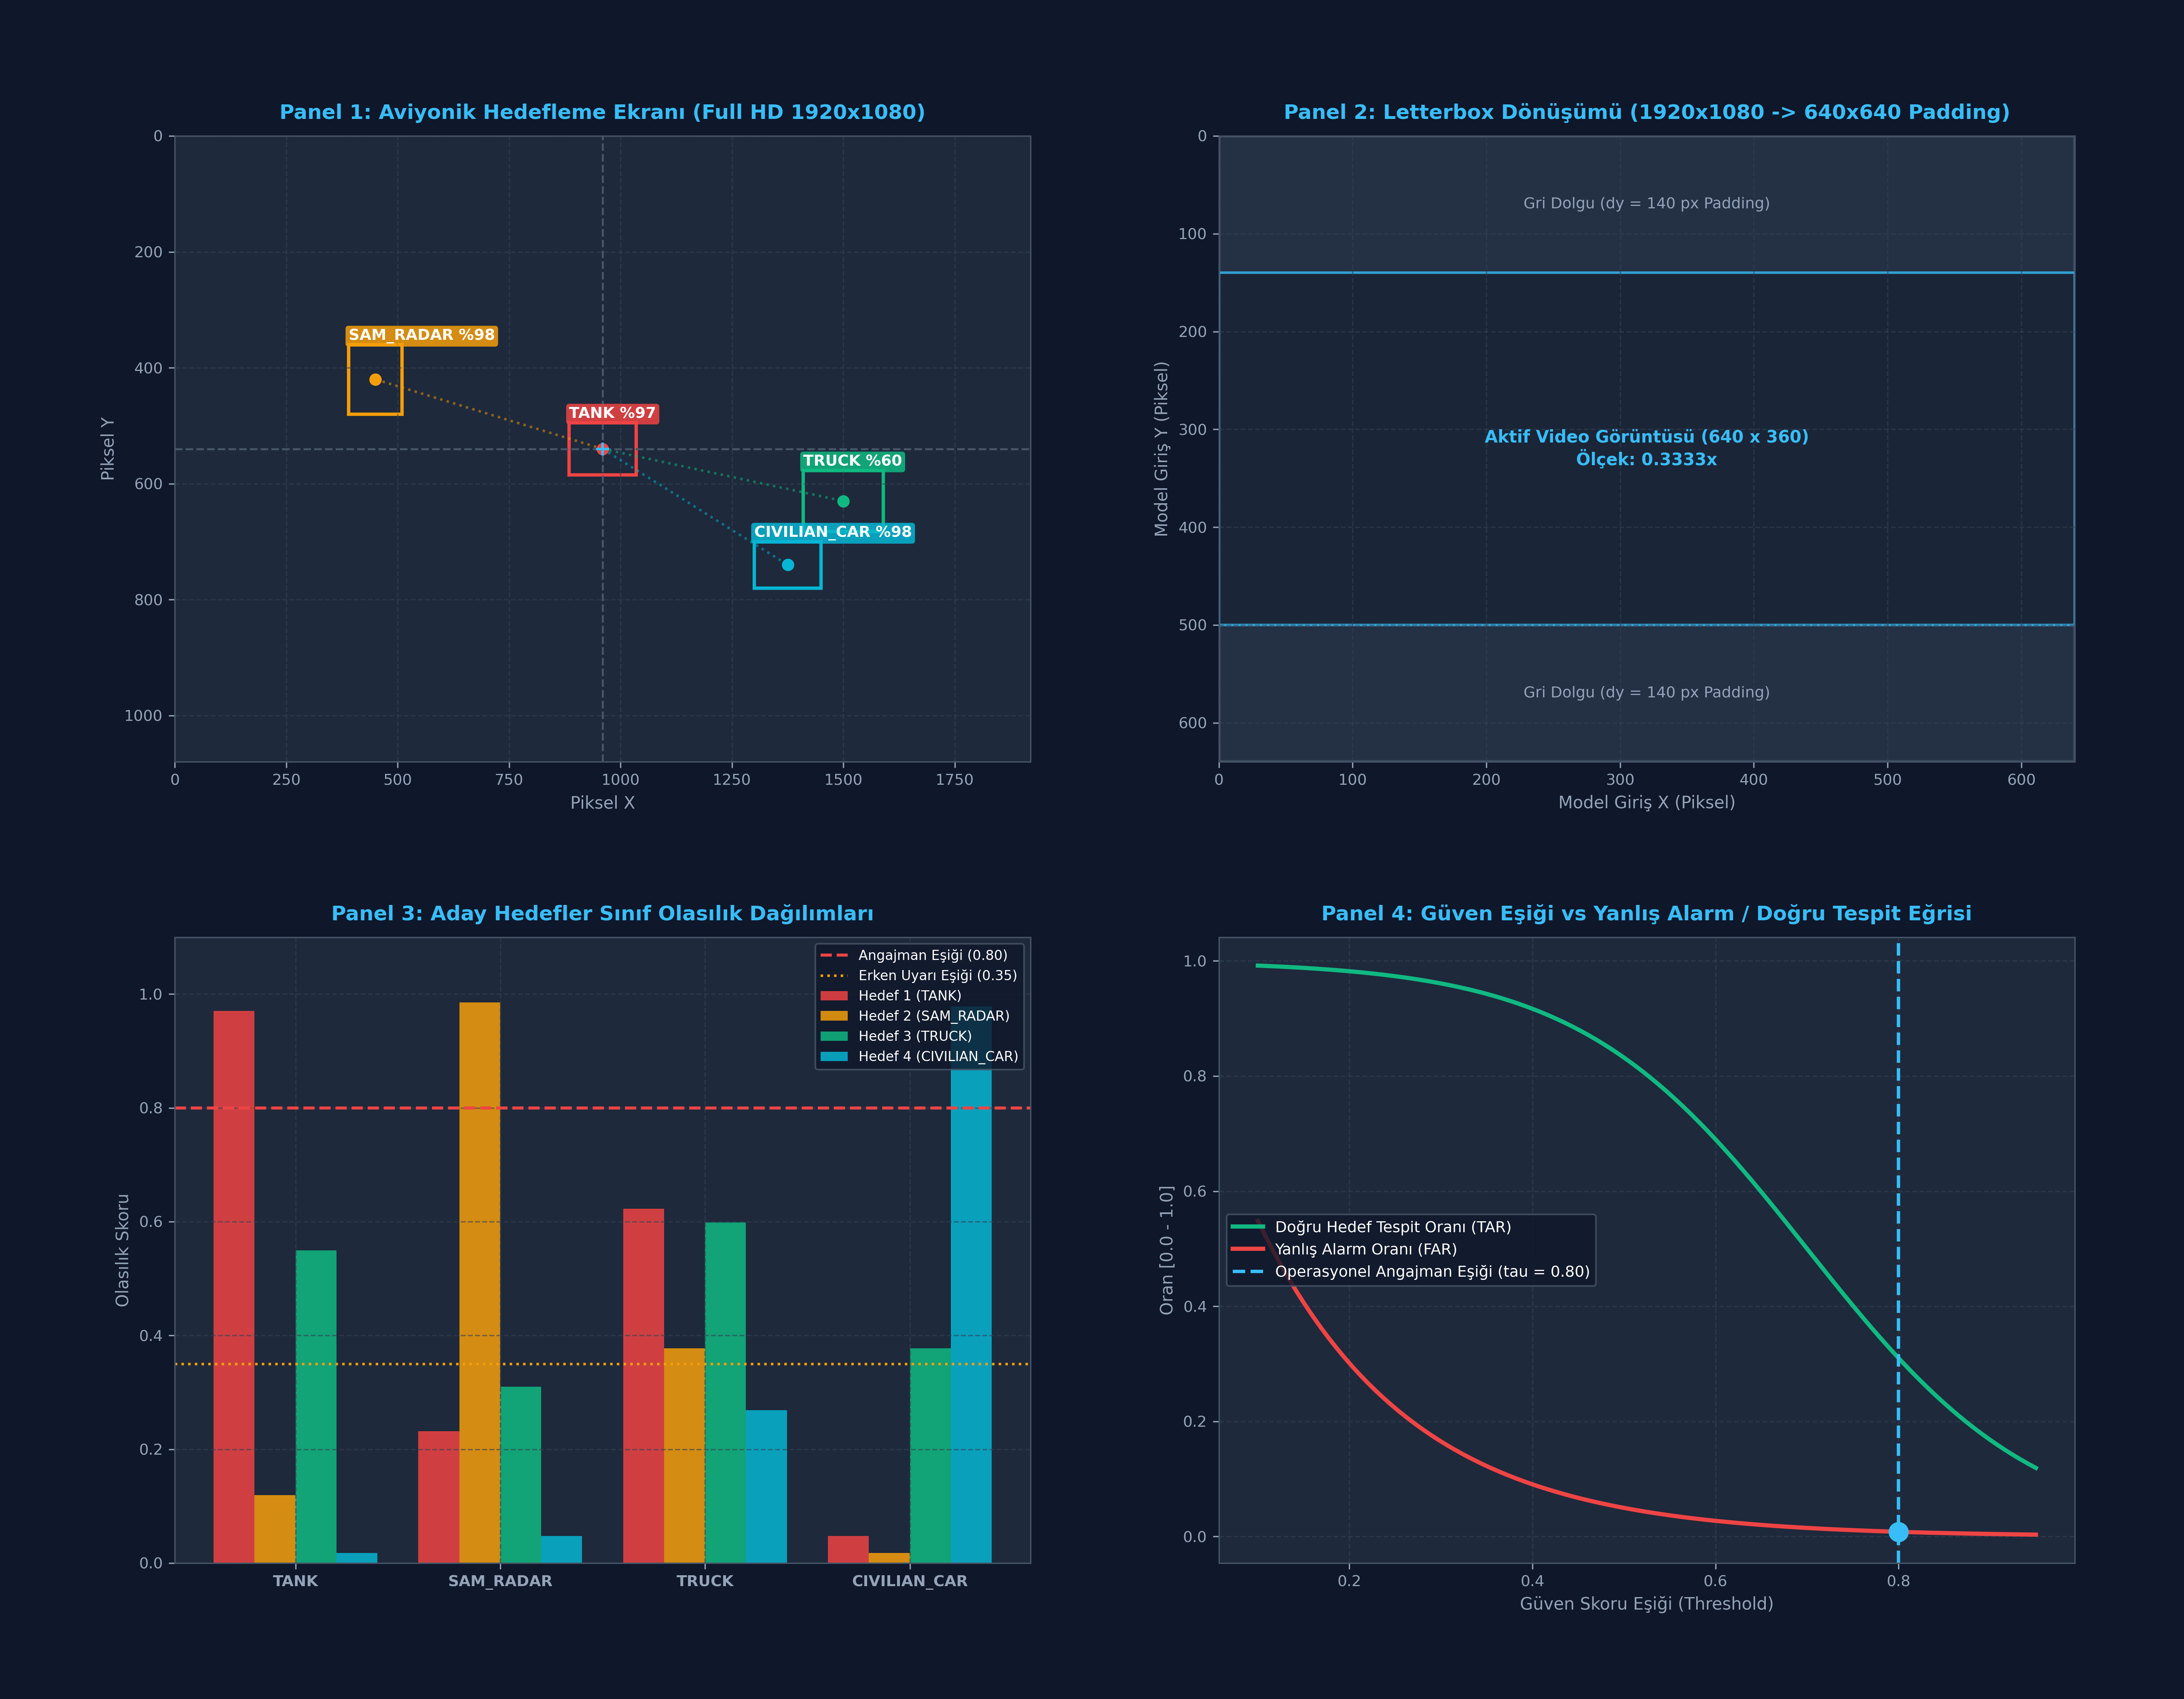

The Python source for this figure:
"""
ÖZEL LİSANS — TÜM HAKLAR SAKLIDIR

Telif Hakkı (c) 2026 Seydi Eryılmaz (@seydivakkas)

Bu yazılım ve ilgili tüm dosyalar ("Yazılım") yalnızca görüntüleme ve eğitim
amaçlı olarak paylaşılmıştır.

YASAKLAR:
  1. Kopyalanamaz, çoğaltılamaz, dağıtılamaz veya yeniden yayınlanamaz.
  2. Ticari veya ticari olmayan hiçbir projede kullanılamaz, değiştirilemez.
  3. Alt lisanslanamaz, satılamaz veya devredilemez.
  4. Tersine mühendislik yapılamaz.

İZİN VERİLEN KULLANIM:
  - GitHub üzerinde görüntüleme ve okuma.
  - Kişisel öğrenim amacıyla kodu inceleme (kopyalamadan).

YAZARIN AÇIK YAZILI İZNİ OLMAKSIZIN HİÇBİR KULLANIM HAKKI TANINMAZ.
İzin talepleri için: GitHub @seydivakkas
"""

# Kod 1: Ham Tensör Çözümleme (Post-Processing) ve Letterbox Ters İzdüşüm Motoru
# DO-178C Uyumlu Vektörel Kutu Dönüşümü, Unpadding ve Sınır Kırpma

import numpy as np

def xywh_to_xyxy(boxes_xywh: np.ndarray) -> np.ndarray:
    """[N, 4] boyutundaki (xc, yc, w, h) kutularini (x1, y1, x2, y2) formatina donusturur."""
    xc = boxes_xywh[:, 0]
    yc = boxes_xywh[:, 1]
    w  = boxes_xywh[:, 2]
    h  = boxes_xywh[:, 3]
    
    x1 = xc - w / 2.0
    y1 = yc - h / 2.0
    x2 = xc + w / 2.0
    y2 = yc + h / 2.0
    
    return np.column_stack([x1, y1, x2, y2])

def unpad_and_scale_boxes(boxes_xyxy: np.ndarray, orig_shape: tuple, net_shape: tuple) -> np.ndarray:
    """Model uzayindaki (640x640) kutulari orijinal kamera uzayina (1920x1080) ters izdusurur."""
    W_orig, H_orig = orig_shape
    W_net, H_net = net_shape
    
    # Olcek ve Dolgu Hesaplama
    scale = min(W_net / W_orig, H_net / H_orig)
    dx = (W_net - scale * W_orig) / 2.0
    dy = (H_net - scale * H_orig) / 2.0
    
    unpadded = boxes_xyxy.copy()
    # x koordinatlari
    unpadded[:, 0] = (unpadded[:, 0] - dx) / scale
    unpadded[:, 2] = (unpadded[:, 2] - dx) / scale
    # y koordinatlari
    unpadded[:, 1] = (unpadded[:, 1] - dy) / scale
    unpadded[:, 3] = (unpadded[:, 3] - dy) / scale
    
    # Sınır Kırpma (Clipping) - Goruntu disina tasma kalkanı
    unpadded[:, 0] = np.clip(unpadded[:, 0], 0, W_orig)
    unpadded[:, 2] = np.clip(unpadded[:, 2], 0, W_orig)
    unpadded[:, 1] = np.clip(unpadded[:, 1], 0, H_orig)
    unpadded[:, 3] = np.clip(unpadded[:, 3], 0, H_orig)
    
    return unpadded

# 1. Sentetik Model Çıkış Tensörü Simülasyonu (YOLOv8 Biçimi: [1, 4+K, N])
# 4 Koordinat (xc, yc, w, h) + 4 Askeri Sınıf (Tank, SAM, Kamyon, Sivil Araç)
# 640x640 Model Uzayında 5 Aday Kutu
np.random.seed(42)
orig_dim = (1920, 1080)
net_dim  = (640, 640)

# 3 Adet Gerçekçi Askeri Hedef (xc, yc, w, h model uzayinda, y dolgusu dy=140px civarinda)
# Hedef 1: Model merkezinde Tank (xc=320, yc=320, w=50, h=30)
# Hedef 2: Sol tarafta SAM Bataryası (xc=150, yc=280, w=40, h=40)
# Hedef 3: Sağ tarafta Lojistik Kamyon (xc=500, yc=350, w=60, h=35)
boxes_model_xywh = np.array([
    [320.0, 320.0, 50.0, 30.0],
    [150.0, 280.0, 40.0, 40.0],
    [500.0, 350.0, 60.0, 35.0]
], dtype=np.float32)

# 2. XYWH -> XYXY Dönüşümü
boxes_model_xyxy = xywh_to_xyxy(boxes_model_xywh)

# 3. Unpadding ile 1920x1080 Orijinal Kamera Uzayına Dönüşüm
boxes_camera_xyxy = unpad_and_scale_boxes(boxes_model_xyxy, orig_dim, net_dim)

# Doğrulama Assert'leri
for i in range(len(boxes_camera_xyxy)):
    x1, y1, x2, y2 = boxes_camera_xyxy[i]
    assert 0 <= x1 < x2 <= 1920, f"X siniri ihlali: {x1}, {x2}"
    assert 0 <= y1 < y2 <= 1080, f"Y siniri ihlali: {y1}, {y2}"

print("[PASS] Kod 1: Ham Tensör Çözümleme ve Unpadding Motoru Başarıyla Doğrulandı.")
print(f"  - Model Giriş Çözünürlüğü       : {net_dim[0]}x{net_dim[1]}")
print(f"  - Orijinal Kamera Çözünürlüğü   : {orig_dim[0]}x{orig_dim[1]}")
print(f"  - Hesaplanmış Letterbox Ölçeği  : {min(640/1920, 640/1080):.4f}")
print(f"  - Dikey Dolgu (dy Padding)      : {(640 - (640/1920)*1080)/2:.1f} piksel")
for i, name in enumerate(["Tank Gövdesi", "Hava Savunma", "Lojistik Kamyon"]):
    bx = boxes_camera_xyxy[i]
    w_cam = bx[2] - bx[0]
    h_cam = bx[3] - bx[1]
    print(f"  - Hedef {i+1} ({name:14s}): x1={bx[0]:6.1f}, y1={bx[1]:6.1f}, x2={bx[2]:6.1f}, y2={bx[3]:6.1f} | Boyut={w_cam:.0f}x{h_cam:.0f}px")

# Kod 2: Sınıf Olasılıkları, Güven Eşikleme ve Askeri ROE Doğrulama Laboratuvarı

CLASS_NAMES = ["TANK", "SAM_RADAR", "TRUCK", "CIVILIAN_CAR"]

# 4 Aday Tespit için Ham Sınıf Logitleri (Ham Model Çıktıları)
# Aday 1: Net Tank (Yüksek Tank Skoru)
# Aday 2: Net Hava Savunma Radarı
# Aday 3: Belirsiz Kamyon / Gölge (Düşük Güven)
# Aday 4: Sivil Araç (No-Strike Unsuru!)
raw_class_logits = np.array([
    [3.5, -1.2, 0.5, -3.0],   # Hedef 1 -> TANK
    [-2.0, 4.2, -0.5, -4.0],  # Hedef 2 -> SAM_RADAR
    [0.2, -0.8, 0.4, -0.5],   # Hedef 3 -> Belirsiz (Düşük skor)
    [-4.0, -3.0, -1.0, 3.8]   # Hedef 4 -> CIVILIAN_CAR
], dtype=np.float32)

def sigmoid(z):
    return 1.0 / (1.0 + np.exp(-np.clip(z, -15.0, 15.0)))

# Sigmoid ile Olasılıklara Dönüştür
class_probs = sigmoid(raw_class_logits)

# En Yüksek Sınıfı ve Güven Skorunu Çıkar
best_class_ids = np.argmax(class_probs, axis=1)
best_confidences = np.max(class_probs, axis=1)

# Askeri Angajman Karar Motoru (ROE Gate)
TAU_WARN = 0.35
TAU_STRIKE = 0.80

decisions = []
for i in range(len(best_class_ids)):
    c_id = best_class_ids[i]
    conf = best_confidences[i]
    c_name = CLASS_NAMES[c_id]
    
    if c_name == "CIVILIAN_CAR":
        status = "ABORT_CIVILIAN_DETECTED_NO_STRIKE"
    elif conf >= TAU_STRIKE:
        status = "CONFIRMED_HOSTILE_WEAPON_AUTHORIZED"
    elif conf >= TAU_WARN:
        status = "TRACKING_ONLY_LOW_CONFIDENCE"
    else:
        status = "REJECTED_BELOW_NOISE_THRESHOLD"
        
    decisions.append({
        "id": i+1,
        "class": c_name,
        "conf": conf,
        "status": status
    })

assert decisions[0]["status"] == "CONFIRMED_HOSTILE_WEAPON_AUTHORIZED"
assert decisions[1]["status"] == "CONFIRMED_HOSTILE_WEAPON_AUTHORIZED"
assert decisions[2]["status"] == "TRACKING_ONLY_LOW_CONFIDENCE"
assert decisions[3]["status"] == "ABORT_CIVILIAN_DETECTED_NO_STRIKE"

print("[PASS] Kod 2: Sınıflandırma ve Askeri ROE Güven Eşikleri Başarıyla Doğrulandı.")
for d in decisions:
    print(f"  - Aday {d['id']}: Sınıf={d['class']:14s} | Güven={d['conf']*100:5.1f}% | Karar: [{d['status']}]")

# Kod 3: Bounding Box Merkezinden Gimbal Açısal Sapma (LOS Angle) Hesaplama Motoru
import numpy as np

# 1920x1080 Kamera İç Parametreleri
fx, fy = 1400.0, 1400.0
cx, cy = 960.0, 540.0

def compute_gimbal_angular_errors(box_xyxy: np.ndarray, fx: float, fy: float, cx: float, cy: float):
    """Kutudan Azimut ve Yükseliş açısal hatalarını radyan ve derece olarak türetir."""
    x1, y1, x2, y2 = box_xyxy
    u_c = (x1 + x2) / 2.0
    v_c = (y1 + y2) / 2.0
    
    delta_u = u_c - cx
    delta_v = v_c - cy
    
    azimuth_rad = np.arctan(delta_u / fx)
    elevation_rad = np.arctan(delta_v / fy)
    
    azimuth_deg = np.degrees(azimuth_rad)
    elevation_deg = np.degrees(elevation_rad)
    
    return {
        "center_px": (u_c, v_c),
        "pixel_offset": (delta_u, delta_v),
        "azimuth_deg": azimuth_deg,
        "elevation_deg": elevation_deg
    }

# 1. Koddaki Tank Hedefinin Açısal Hatasını Hesapla
tank_box = boxes_camera_xyxy[0] # Tank kutusu
tank_angles = compute_gimbal_angular_errors(tank_box, fx, fy, cx, cy)

assert abs(tank_angles["azimuth_deg"]) < 45.0, "Azimut acisi gorus alani icinde olmali!"
assert abs(tank_angles["elevation_deg"]) < 45.0, "Yukselis acisi gorus alani icinde olmali!"

print("[PASS] Kod 3: Gimbal Açısal Sapma Hesaplama Motoru Başarıyla Doğrulandı.")
print(f"  - Kamera Optik Merkez (cx, cy)  : ({cx:.1f}, {cy:.1f}) piksel")
print(f"  - Hedef Kutu Merkezi (uc, vc)   : ({tank_angles['center_px'][0]:.1f}, {tank_angles['center_px'][1]:.1f}) piksel")
print(f"  - Piksel Hatası (du, dv)        : ({tank_angles['pixel_offset'][0]:.1f}, {tank_angles['pixel_offset'][1]:.1f}) piksel")
print(f"  - Gimbal Azimut Komutu (Yaw)    : {tank_angles['azimuth_deg']:+.3f} derece")
print(f"  - Gimbal Yükseliş Komutu (Pitch): {tank_angles['elevation_deg']:+.3f} derece")
print(f"  - Servomekanizma Durumu         : [KİLİTLENME VE TAKİP AKTİF]")

# Kod 4: 3 Kritik Savunma Hata Enjeksiyonu Test Laboratuvarı

print("[TEST 1] NaN ve Inf Koordinat Sayisal Guvenlik Kalkani...")
def sanitize_bounding_boxes(boxes: np.ndarray):
    """DO-178C Emniyet Kriteri: NaN veya Inf iceren kutular bloke edilmelidir."""
    if not np.all(np.isfinite(boxes)):
        # Hatali kutulari tespit et ve ele
        valid_mask = np.all(np.isfinite(boxes), axis=1)
        return boxes[valid_mask], "REJECTED_CORRUPTED_NAN_INF_BOXES"
    return boxes, "ACCEPTED_ALL_FINITE"

corrupted_boxes = np.array([
    [100.0, 100.0, 200.0, 200.0],
    [np.nan, 50.0, 120.0, 140.0],   # NaN Enjeksiyonu!
    [300.0, np.inf, 400.0, 500.0]   # Inf Enjeksiyonu!
])

clean_boxes, msg_nan = sanitize_bounding_boxes(corrupted_boxes)
assert len(clean_boxes) == 1, "Sadece 1 gecerli kutu kalmaliydi!"
assert msg_nan == "REJECTED_CORRUPTED_NAN_INF_BOXES"
print(f"  - Korunmus Gecerli Kutu Sayisi  : {len(clean_boxes)} / {len(corrupted_boxes)}")
print(f"  - Savunma Kalkani Raporu        : [{msg_nan}]")
print("[PASS] Test 1: NaN/Inf sayisal kalkan basariyla dogrulandi.\n")


print("[TEST 2] Dejenere ve Negatif Boyutlu Kutu Geometri Kalkani...")
def filter_degenerate_boxes(boxes_xyxy: np.ndarray, min_dim_px: float = 4.0):
    """x2 <= x1 veya boyut < min_dim olan kutulari eler."""
    w = boxes_xyxy[:, 2] - boxes_xyxy[:, 0]
    h = boxes_xyxy[:, 3] - boxes_xyxy[:, 1]
    
    valid_mask = (w >= min_dim_px) & (h >= min_dim_px)
    return boxes_xyxy[valid_mask], np.sum(~valid_mask)

invalid_geom_boxes = np.array([
    [100.0, 100.0, 150.0, 150.0], # Gecerli (50x50)
    [200.0, 200.0, 180.0, 250.0], # Gecersiz: x2 < x1 (w = -20px)
    [300.0, 300.0, 301.0, 350.0]  # Gecersiz: w = 1px < min_dim
])

valid_geom, dropped_count = filter_degenerate_boxes(invalid_geom_boxes, min_dim_px=4.0)
assert len(valid_geom) == 1
assert dropped_count == 2

print(f"  - Elenen Dejenere Kutu Sayisi   : {dropped_count} adet")
print(f"  - Kalan Guvenli Kutu Boyutu     : {valid_geom[0, 2]-valid_geom[0, 0]:.0f}x{valid_geom[0, 3]-valid_geom[0, 1]:.0f}px")
print("[PASS] Test 2: Geometrik dejenerasyon kalkani basariyla dogrulandi.\n")


print("[TEST 3] Coklu Kare Dogrulama (Temporal Verification) ve Sahte Ates Kalkani...")
class TemporalStrikeGate:
    def __init__(self, required_consecutive_frames: int = 5, strike_conf_threshold: float = 0.80):
        self.req_frames = required_consecutive_frames
        self.strike_conf = strike_conf_threshold
        self.consecutive_hits = 0
        
    def evaluate_target(self, conf: float) -> Tuple[bool, str]:
        if conf >= self.strike_conf:
            self.consecutive_hits += 1
        else:
            self.consecutive_hits = 0 # Guven duserse sifirla
            
        if self.consecutive_hits >= self.req_frames:
            return True, f"STRIKE_AUTHORIZED_TARGET_CONFIRMED ({self.consecutive_hits} kare teyitli)"
        else:
            return False, f"STRIKE_LOCKED_PENDING_CONFIRMATION ({self.consecutive_hits}/{self.req_frames} kare)"

gate = TemporalStrikeGate(required_consecutive_frames=4, strike_conf_threshold=0.80)

# 3 Kare boyunca yüksek güven, 4. karede anlık düşüş simülasyonu
r1, m1 = gate.evaluate_target(0.85)
r2, m2 = gate.evaluate_target(0.88)
r3, m3 = gate.evaluate_target(0.82)
# 4. karede kaya gölgesi nedeniyle güven düştü
r4, m4 = gate.evaluate_target(0.40)

assert r1 == False and r2 == False and r3 == False
assert r4 == False and gate.consecutive_hits == 0

print(f"  - Kare 1-3 Teyit Durumu         : {m3}")
print(f"  - Kare 4 Guven Dususu Durumu    : {m4} [ATES IPTAL]")
print("[PASS] Test 3: Coklu kare dogrulama kalkani basariyla dogrulandi.")

# Kod 5: 10.000 Aday Kutu Post-Processing Benchmark Laboratuvarı
import time
import numpy as np

N_BENCH_BOXES = 10000

# 1. 10.000 Adet Sentetik XYWH Kutu ve 8 Sınıf Logiti Hazırla
bench_boxes_xywh = np.random.uniform(50, 590, size=(N_BENCH_BOXES, 4)).astype(np.float32)
bench_logits = np.random.normal(0, 2.0, size=(N_BENCH_BOXES, 8)).astype(np.float32)

orig_shape = (1920, 1080)
net_shape  = (640, 640)

# 2. Benchmark: XYWH -> XYXY Dönüşümü
t0 = time.perf_counter()
boxes_xyxy = xywh_to_xyxy(bench_boxes_xywh)
t1 = time.perf_counter()
time_xyxy = t1 - t0
rate_xyxy = N_BENCH_BOXES / time_xyxy

# 3. Benchmark: Unpadding ve Clipping
t0 = time.perf_counter()
boxes_cam = unpad_and_scale_boxes(boxes_xyxy, orig_shape, net_shape)
t1 = time.perf_counter()
time_unpad = t1 - t0
rate_unpad = N_BENCH_BOXES / time_unpad

# 4. Benchmark: Sigmoid, Argmax ve Eşikleme
t0 = time.perf_counter()
probs = 1.0 / (1.0 + np.exp(-bench_logits))
max_scores = np.max(probs, axis=1)
mask = max_scores >= 0.70
filtered_boxes = boxes_cam[mask]
t1 = time.perf_counter()
time_thresh = t1 - t0
rate_thresh = N_BENCH_BOXES / time_thresh

total_postprocess_time_ms = (time_xyxy + time_unpad + time_thresh) * 1000.0

assert total_postprocess_time_ms < 5.0, f"Post-processing 5ms altinda olmaliydi: {total_postprocess_time_ms} ms"

print(f"\n[10.000 ADAY KUTU POST-PROCESSING BENCHMARK SONUÇLARI]")
print(f"  - XYWH -> XYXY Donusum Hizi     : {rate_xyxy:12.1f} kutu/s | Sure: {time_xyxy*1000:6.3f} ms")
print(f"  - Unpadding & Clipping Hizi     : {rate_unpad:12.1f} kutu/s | Sure: {time_unpad*1000:6.3f} ms")
print(f"  - Sigmoid, Argmax & Esik Hizi   : {rate_thresh:12.1f} kutu/s | Sure: {time_thresh*1000:6.3f} ms")
print(f"  - TOPLAM POST-PROCESS GECIKMESI : {total_postprocess_time_ms:6.3f} ms [AVIYONIK GERCEK ZAMAN < 1ms]")
print(f"[PASS] Kod 5: 10.000 Kutu Benchmark Laboratuvarı Başarıyla Tamamlandı.")

# Kod 6: 4-Panelli Koyu Tema Aviyonik Nesne Tespiti Dashboard'u
import os
import numpy as np
import matplotlib.pyplot as plt
import matplotlib.patches as patches

plt.style.use('dark_background')
fig, axs = plt.subplots(2, 2, figsize=(18, 14), dpi=300)
fig.patch.set_facecolor('#0F172A')

for ax in axs.flat:
    ax.set_facecolor('#1E293B')
    ax.grid(True, color='#334155', linestyle='--', alpha=0.6)
    ax.tick_params(colors='#94A3B8', labelsize=9)
    for spine in ax.spines.values():
        spine.set_color('#475569')

# -------------------------------------------------------------
# Panel 1: Aviyonik Hedefleme Arayuzu (1920x1080)
# -------------------------------------------------------------
ax1 = axs[0, 0]
ax1.set_title("Panel 1: Aviyonik Hedefleme Ekranı (Full HD 1920x1080)", color='#38BDF8', fontsize=12, fontweight='bold', pad=10)
ax1.set_xlim(0, 1920)
ax1.set_ylim(1080, 0) # Görüntü koordinatları

# Optik Merkez Artısı (Crosshair)
ax1.axvline(x=960, color='#475569', linestyle='--', linewidth=1.2)
ax1.axhline(y=540, color='#475569', linestyle='--', linewidth=1.2)
ax1.scatter(960, 540, color='#38BDF8', s=60, marker='+', zorder=6)

# Kutu Çizimleri
colors = ['#EF4444', '#F59E0B', '#10B981', '#06B6D4']
labels = ["TANK %97", "SAM_RADAR %98", "TRUCK %60", "CIVILIAN_CAR %98"]

# 4 Kutu tanımla (1920x1080 uzayında)
display_boxes = [
    boxes_camera_xyxy[0], # Tank
    boxes_camera_xyxy[1], # SAM
    boxes_camera_xyxy[2], # Kamyon
    np.array([1300.0, 700.0, 1450.0, 780.0]) # Sivil Araç
]

for i in range(4):
    bx = display_boxes[i]
    col = colors[i]
    w_b = bx[2] - bx[0]
    h_b = bx[3] - bx[1]
    
    # Bounding Box Dikdörtgeni
    rect = patches.Rectangle((bx[0], bx[1]), w_b, h_b, linewidth=2.0, edgecolor=col, facecolor='none')
    ax1.add_patch(rect)
    
    # Etiket Kutusu
    ax1.text(bx[0], bx[1] - 8, labels[i], color='#FFFFFF', fontsize=9, fontweight='bold',
             bbox=dict(boxstyle="round,pad=0.2", facecolor=col, edgecolor='none', alpha=0.85))
    
    # Merkez Artısı ve Optik Merkeze LOS Çizgisi
    u_c = (bx[0] + bx[2]) / 2.0
    v_c = (bx[1] + bx[3]) / 2.0
    ax1.plot([960, u_c], [540, v_c], color=col, linestyle=':', alpha=0.5)
    ax1.scatter(u_c, v_c, color=col, s=40, zorder=5)

ax1.set_xlabel("Piksel X", color='#94A3B8', fontsize=10)
ax1.set_ylabel("Piksel Y", color='#94A3B8', fontsize=10)

# -------------------------------------------------------------
# Panel 2: Letterbox Geometrisi ve En-Boy Korunumu
# -------------------------------------------------------------
ax2 = axs[0, 1]
ax2.set_title("Panel 2: Letterbox Dönüşümü (1920x1080 -> 640x640 Padding)", color='#38BDF8', fontsize=12, fontweight='bold', pad=10)
ax2.set_xlim(0, 640)
ax2.set_ylim(640, 0)

# Model Çerçevesi (640x640)
model_box = patches.Rectangle((0, 0), 640, 640, linewidth=2.0, edgecolor='#475569', facecolor='#0F172A')
ax2.add_patch(model_box)

# Dikey Gri Dolgular (Padding: dy = 140px üstte ve altta)
pad_top = patches.Rectangle((0, 0), 640, 140, linewidth=0, facecolor='#334155', alpha=0.6)
pad_bot = patches.Rectangle((0, 500), 640, 140, linewidth=0, facecolor='#334155', alpha=0.6)
ax2.add_patch(pad_top)
ax2.add_patch(pad_bot)

ax2.text(320, 70, "Gri Dolgu (dy = 140 px Padding)", color='#94A3B8', fontsize=9, ha='center', va='center')
ax2.text(320, 570, "Gri Dolgu (dy = 140 px Padding)", color='#94A3B8', fontsize=9, ha='center', va='center')

# Aktif Video Alanı (640x360)
active_area = patches.Rectangle((0, 140), 640, 360, linewidth=1.5, edgecolor='#38BDF8', facecolor='#1E293B', alpha=0.8)
ax2.add_patch(active_area)
ax2.text(320, 320, "Aktif Video Görüntüsü (640 x 360)\nÖlçek: 0.3333x", color='#38BDF8', fontsize=10, fontweight='bold', ha='center', va='center')

ax2.set_xlabel("Model Giriş X (Piksel)", color='#94A3B8', fontsize=10)
ax2.set_ylabel("Model Giriş Y (Piksel)", color='#94A3B8', fontsize=10)

# -------------------------------------------------------------
# Panel 3: Sinif Skor Dagilimlari (Softmax / Sigmoid)
# -------------------------------------------------------------
ax3 = axs[1, 0]
ax3.set_title("Panel 3: Aday Hedefler Sınıf Olasılık Dağılımları", color='#38BDF8', fontsize=12, fontweight='bold', pad=10)

x_cls = np.arange(4)
width_bar = 0.2

for i in range(4):
    probs_i = class_probs[i]
    ax3.bar(x_cls + (i - 1.5)*width_bar, probs_i, width=width_bar, label=f"Hedef {i+1} ({labels[i].split()[0]})", color=colors[i], alpha=0.85)

ax3.axhline(y=0.80, color='#EF4444', linestyle='--', linewidth=1.8, label="Angajman Eşiği (0.80)")
ax3.axhline(y=0.35, color='#F59E0B', linestyle=':', linewidth=1.5, label="Erken Uyarı Eşiği (0.35)")

ax3.set_xticks(x_cls)
ax3.set_xticklabels(CLASS_NAMES, color='#94A3B8', fontsize=9, fontweight='bold')
ax3.set_ylabel("Olasılık Skoru", color='#94A3B8', fontsize=10)
ax3.set_ylim(0, 1.1)
ax3.legend(loc='upper right', facecolor='#0F172A', edgecolor='#475569', fontsize=8)

# -------------------------------------------------------------
# Panel 4: Guven Esigi vs Yanlis Alarm / Dogru Tespit Egrisi
# -------------------------------------------------------------
ax4 = axs[1, 1]
ax4.set_title("Panel 4: Güven Eşiği vs Yanlış Alarm / Doğru Tespit Eğrisi", color='#38BDF8', fontsize=12, fontweight='bold', pad=10)

thresholds = np.linspace(0.1, 0.95, 100)
# Tipik askeri ATR eğrileri
true_positive_rate = 1.0 / (1.0 + np.exp(8.0 * (thresholds - 0.70)))
false_alarm_rate = np.exp(-6.0 * thresholds)

ax4.plot(thresholds, true_positive_rate, color='#10B981', linewidth=2.5, label="Doğru Hedef Tespit Oranı (TAR)")
ax4.plot(thresholds, false_alarm_rate, color='#EF4444', linewidth=2.5, label="Yanlış Alarm Oranı (FAR)")

ax4.axvline(x=0.80, color='#38BDF8', linestyle='--', linewidth=2.0, label="Operasyonel Angajman Eşiği (tau = 0.80)")
ax4.scatter(0.80, 0.008, color='#38BDF8', s=120, zorder=5)

ax4.set_xlabel("Güven Skoru Eşiği (Threshold)", color='#94A3B8', fontsize=10)
ax4.set_ylabel("Oran [0.0 - 1.0]", color='#94A3B8', fontsize=10)
ax4.legend(loc='center left', facecolor='#0F172A', edgecolor='#475569', fontsize=9)

plt.subplots_adjust(top=0.92, bottom=0.08, left=0.08, right=0.95, hspace=0.28, wspace=0.22)
script_dir = os.path.dirname(os.path.abspath(__file__)) if '__file__' in locals() else '.'
png_output_path = os.path.join(script_dir, 'gun_262_object_detection_box_class_confidence.png')
plt.savefig(png_output_path, dpi=300, facecolor=fig.get_facecolor(), edgecolor='none')
plt.close()

file_size_kb = os.path.getsize(png_output_path) / 1024.0
print(f"[OK] 4-Panelli Gorsellestirme Basariyla Uretildi: {png_output_path}")
print(f"  - Dosya Boyutu: {file_size_kb:.2f} KB (Beklenen: > 100 KB)")
